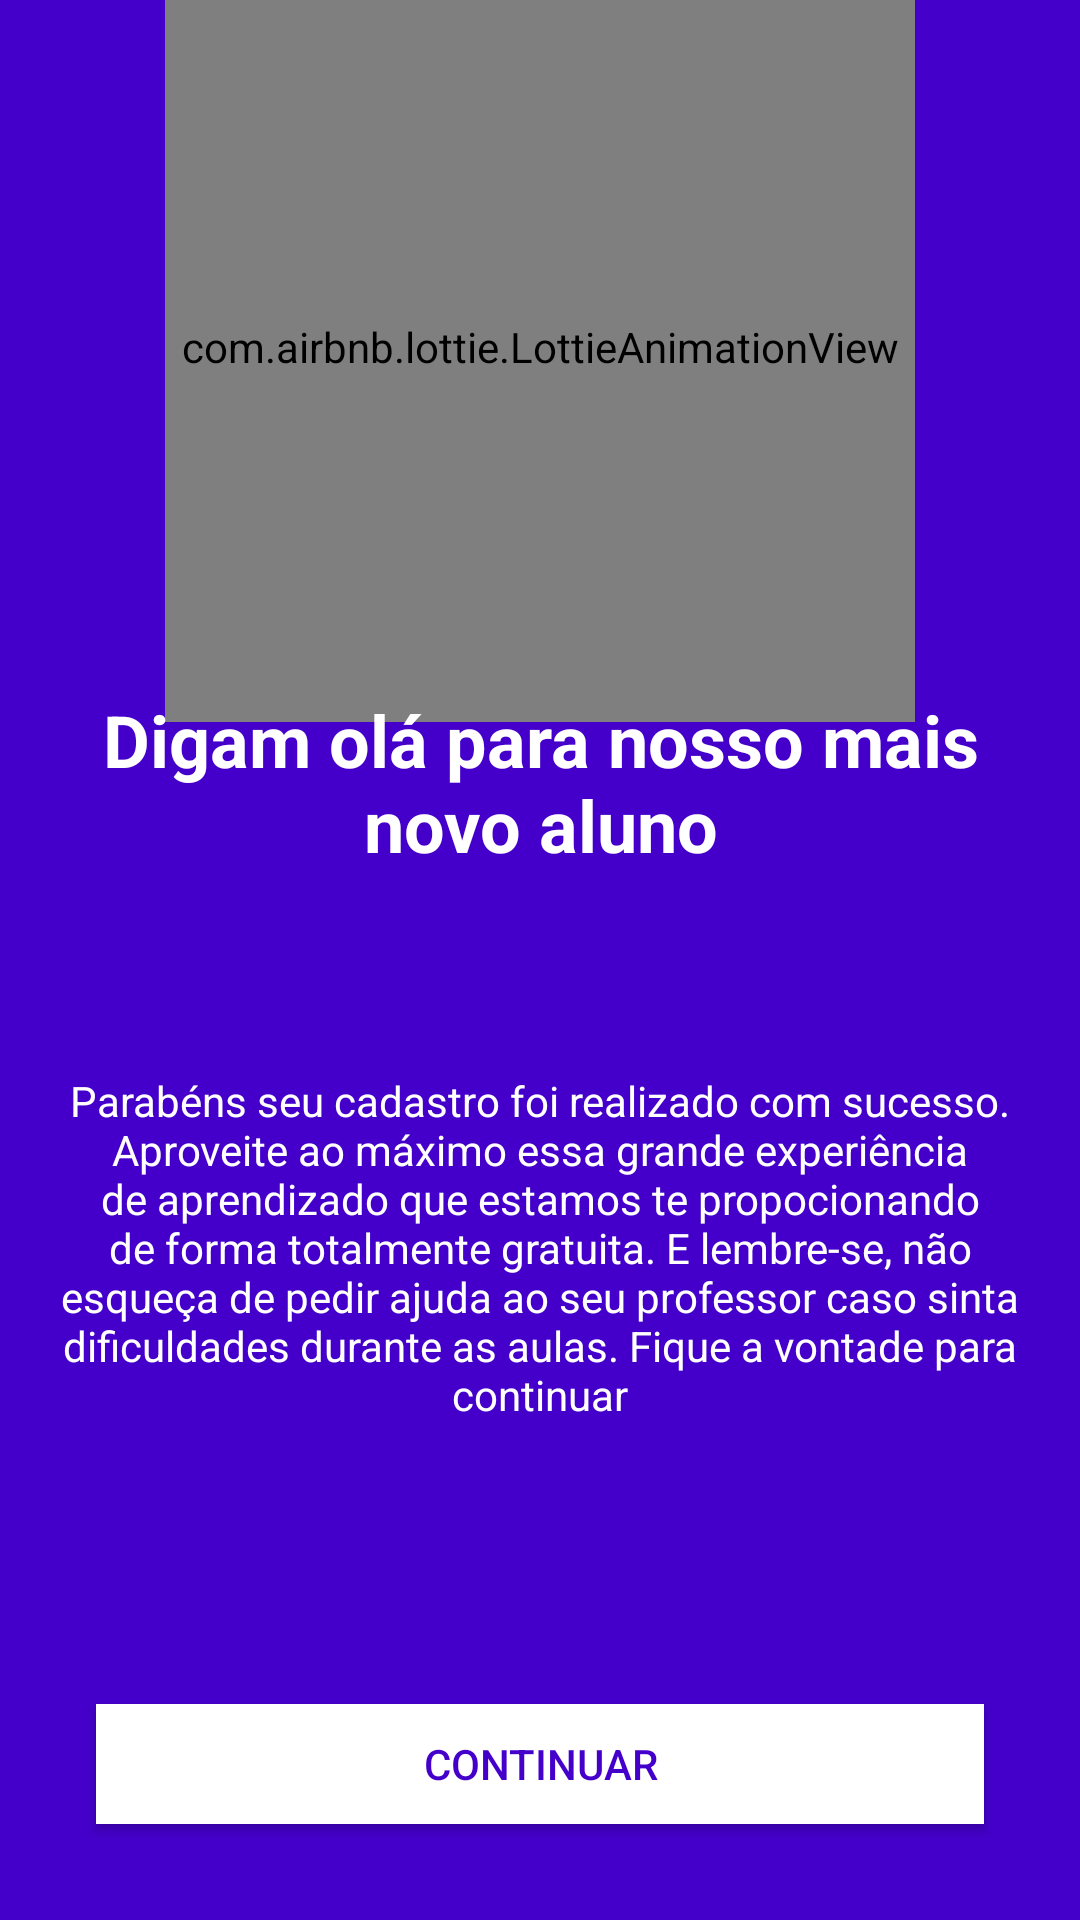

Reconstruct the res/layout file that produces this screen, plus the resources it refers to.
<!-- AndroidManifest.xml: application theme AppTheme -->
<!-- res/layout/activity_welcome.xml -->
<?xml version="1.0" encoding="utf-8"?>
<androidx.constraintlayout.widget.ConstraintLayout xmlns:android="http://schemas.android.com/apk/res/android"
    xmlns:app="http://schemas.android.com/apk/res-auto"
    xmlns:tools="http://schemas.android.com/tools"
    android:layout_width="match_parent"
    android:layout_height="match_parent"
    android:background="@color/colorPrimaryDark"
    tools:context="com.italo.sistemaead.activity.WelcomeActivity">

    <com.airbnb.lottie.LottieAnimationView
        android:id="@+id/animacaolottie"
        android:layout_width="250dp"
        android:layout_height="250dp"
        app:layout_constraintBottom_toTopOf="@+id/textView20"
        app:layout_constraintEnd_toEndOf="parent"
        app:layout_constraintStart_toStartOf="parent"
        app:layout_constraintTop_toTopOf="parent"
        app:lottie_autoPlay="true"
        app:lottie_loop="true"
        app:lottie_rawRes="@raw/anim_school" />

    <TextView
        android:id="@+id/textView20"
        android:layout_width="0dp"
        android:layout_height="wrap_content"
        android:layout_marginStart="16dp"
        android:layout_marginLeft="16dp"
        android:layout_marginEnd="16dp"
        android:layout_marginRight="16dp"
        android:text="Digam olá para nosso mais novo aluno"
        android:textAlignment="center"
        android:textColor="#FFFFFF"
        android:textSize="24sp"
        android:textStyle="bold"
        app:layout_constraintEnd_toEndOf="parent"
        app:layout_constraintStart_toStartOf="parent"
        app:layout_constraintTop_toTopOf="@+id/guideline9" />

    <androidx.constraintlayout.widget.Guideline
        android:id="@+id/guideline9"
        android:layout_width="wrap_content"
        android:layout_height="wrap_content"
        android:orientation="horizontal"
        app:layout_constraintGuide_percent="0.36" />

    <TextView
        android:id="@+id/textView26"
        android:layout_width="0dp"
        android:layout_height="wrap_content"
        android:layout_marginStart="16dp"
        android:layout_marginLeft="16dp"
        android:layout_marginTop="32dp"
        android:layout_marginEnd="16dp"
        android:layout_marginRight="16dp"
        android:gravity="left"
        android:padding="2dp"
        android:text="Parabéns seu cadastro foi realizado com sucesso. Aproveite ao máximo essa grande experiência de aprendizado que estamos te propocionando de forma totalmente gratuita. E lembre-se, não esqueça de pedir ajuda ao seu professor caso sinta dificuldades durante as aulas. Fique a vontade para continuar"
        android:textAlignment="center"
        android:textColor="#FFFFFF"
        app:layout_constraintEnd_toEndOf="parent"
        app:layout_constraintHorizontal_bias="0.0"
        app:layout_constraintStart_toStartOf="parent"
        app:layout_constraintTop_toBottomOf="@+id/textViewNomeUsuarioCadastrado" />

    <TextView
        android:id="@+id/textViewNomeUsuarioCadastrado"
        android:layout_width="0dp"
        android:layout_height="wrap_content"
        android:layout_marginStart="8dp"
        android:layout_marginLeft="8dp"
        android:layout_marginTop="8dp"
        android:layout_marginEnd="8dp"
        android:layout_marginRight="8dp"
        android:textAlignment="center"
        android:textColor="#FFFFFF"
        android:textSize="18sp"
        app:layout_constraintEnd_toEndOf="parent"
        app:layout_constraintStart_toStartOf="parent"
        app:layout_constraintTop_toBottomOf="@+id/textView20" />

    <Button
        android:id="@+id/btnContinuarCadastro"
        android:layout_width="0dp"
        android:layout_height="40dp"
        android:layout_marginStart="32dp"
        android:layout_marginLeft="32dp"
        android:layout_marginEnd="32dp"
        android:layout_marginRight="32dp"
        android:layout_marginBottom="32dp"
        android:background="#FFFFFF"
        android:text="Continuar"
        android:textColor="@color/colorPrimaryDark"
        app:layout_constraintBottom_toBottomOf="parent"
        app:layout_constraintEnd_toEndOf="parent"
        app:layout_constraintStart_toStartOf="parent" />

</androidx.constraintlayout.widget.ConstraintLayout>
<!-- resources referenced by this layout -->
<resources>
  <color name="colorPrimaryDark">#4400ca</color>
  <style name="AppTheme" parent="Theme.AppCompat.Light.NoActionBar">
          
          <item name="colorPrimary">@color/colorPrimary</item>
          <item name="colorPrimaryDark">@color/colorPrimaryDark</item>
          <item name="colorAccent">@color/colorAccent</item>
          <item name="android:textColor">@color/colorPrimaryDark</item>
          <item name="fontFamily">@font/ubuntu_light</item>
  
      </style>
  <color name="colorPrimary">#8223ff</color>
  <color name="colorAccent">#18FFFF</color>
</resources>
